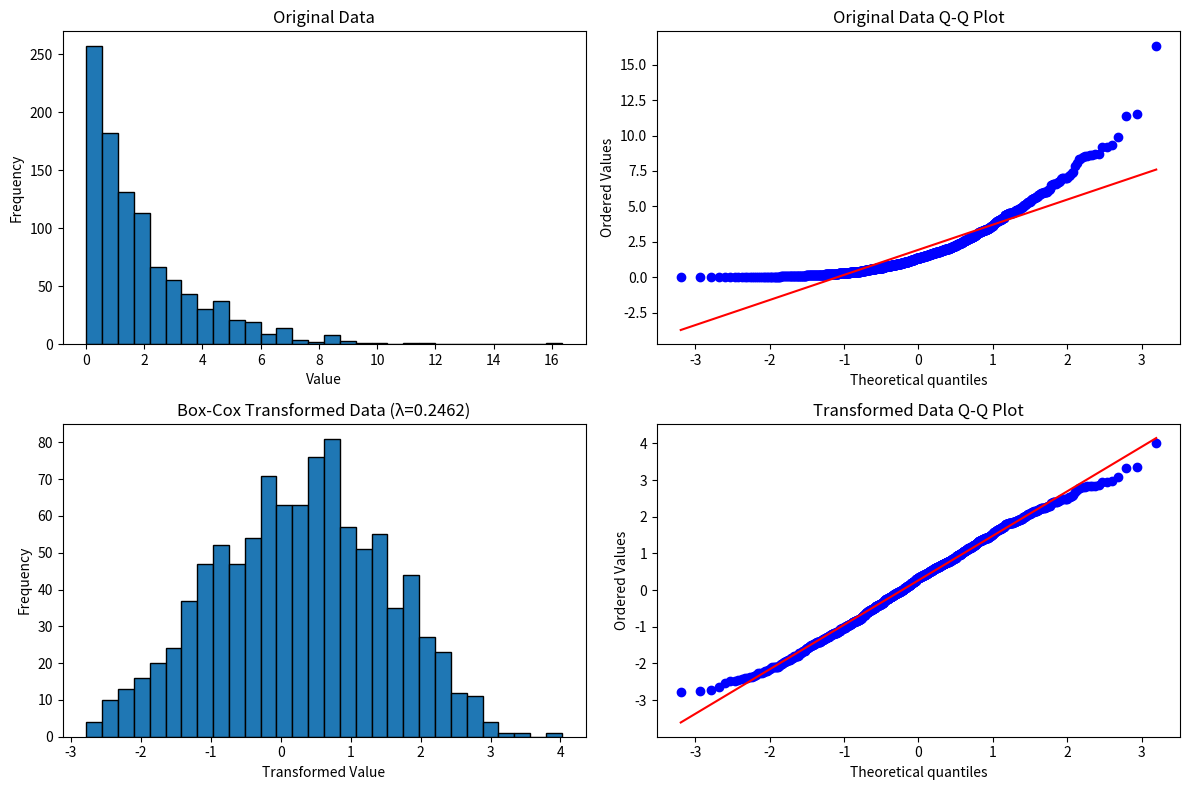
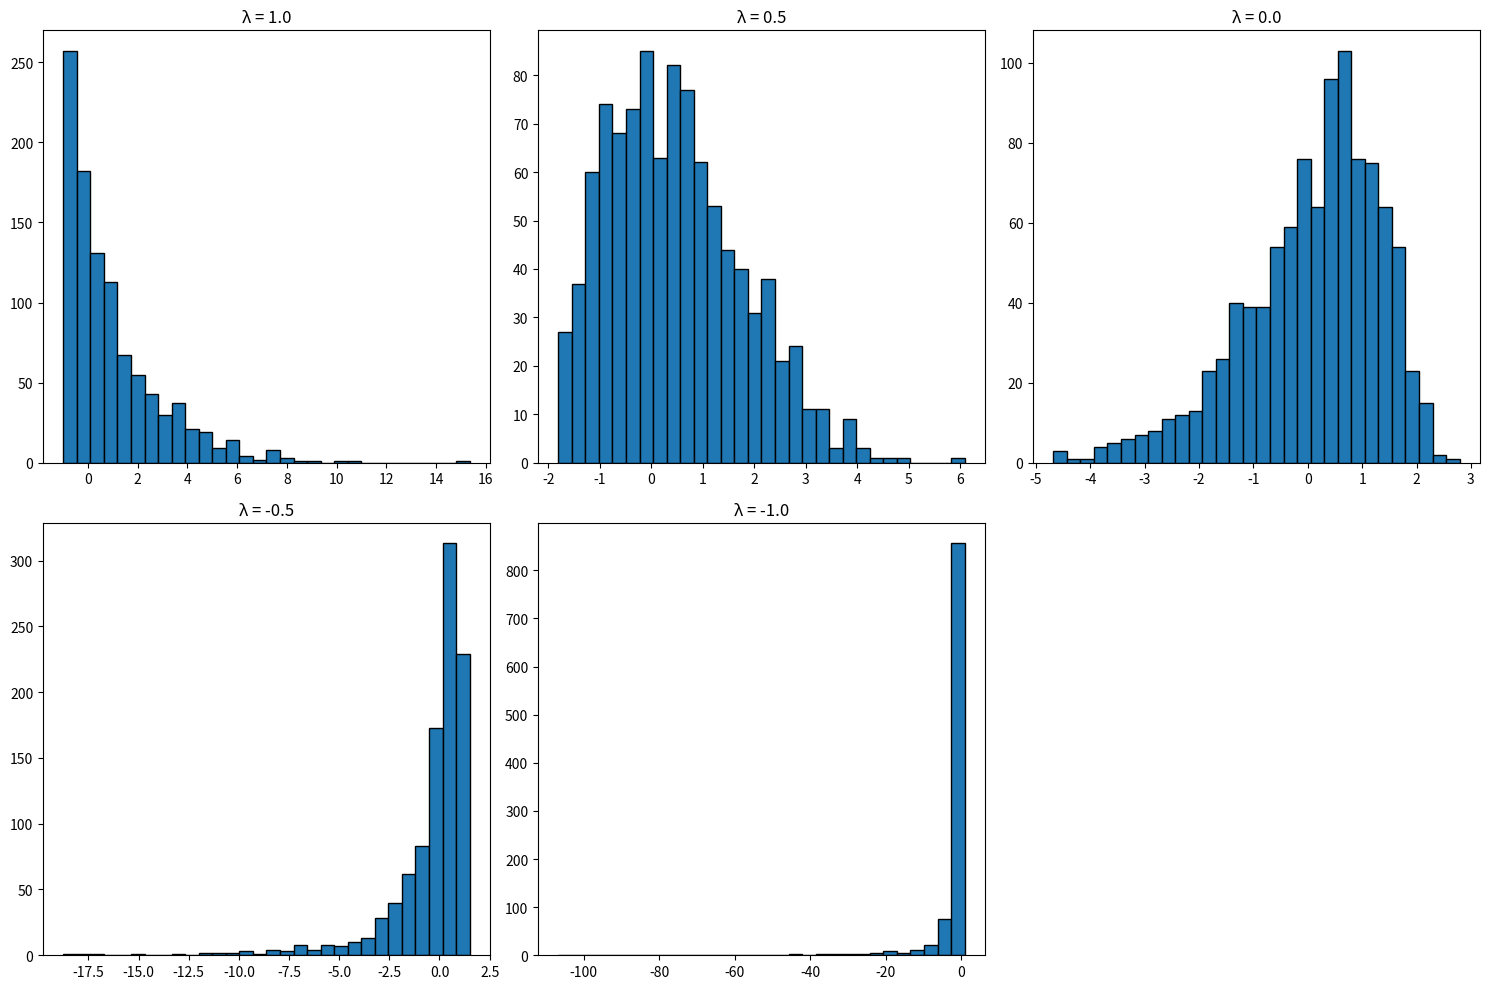

Source code (Python) for these figures, in order:
# Question: Power Transformation (Box-Cox) Method
# Description: Use Box-Cox transformation to stabilize variance and make the data more normal.
import numpy as np
import pandas as pd
import matplotlib.pyplot as plt
from scipy import stats
import seaborn as sns
np.random.seed(42)
data = np.random.exponential(scale=2.0, size=1000)
plt.figure(figsize=(12, 8))
plt.subplot(2, 2, 1)
plt.hist(data, bins=30, edgecolor='black')
plt.title('Original Data')
plt.xlabel('Value')
plt.ylabel('Frequency')
plt.subplot(2, 2, 2)
stats.probplot(data, plot=plt)
plt.title('Original Data Q-Q Plot')
fitted_data, fitted_lambda = stats.boxcox(data)
print(f"Optimal lambda value: {fitted_lambda:.4f}")
plt.subplot(2, 2, 3)
plt.hist(fitted_data, bins=30, edgecolor='black')
plt.title(f'Box-Cox Transformed Data (λ={fitted_lambda:.4f})')
plt.xlabel('Transformed Value')
plt.ylabel('Frequency')
plt.subplot(2, 2, 4)
stats.probplot(fitted_data, plot=plt)
plt.title('Transformed Data Q-Q Plot')
plt.tight_layout()
plt.show()
def box_cox_transform(x, lambda_val):
    if lambda_val == 0:
        return np.log(x)
    else:
        return (x**lambda_val - 1) / lambda_val
lambda_values = [1.0, 0.5, 0.0, -0.5, -1.0]
plt.figure(figsize=(15, 10))
for i, lambda_val in enumerate(lambda_values):
    try:
        transformed = box_cox_transform(data, lambda_val)
        plt.subplot(2, 3, i+1)
        plt.hist(transformed, bins=30, edgecolor='black')
        plt.title(f'λ = {lambda_val}')
        if np.isinf(transformed).any() or np.isnan(transformed).any():
            plt.text(0.5, 0.5, "Contains Inf or NaN values", 
                    horizontalalignment='center', verticalalignment='center',
                    transform=plt.gca().transAxes)
    except:
        plt.subplot(2, 3, i+1)
        plt.text(0.5, 0.5, "Transformation failed", 
                horizontalalignment='center', verticalalignment='center',
                transform=plt.gca().transAxes)
plt.tight_layout()
plt.show()
original_stats = pd.DataFrame({
    'Original': [np.mean(data), np.median(data), np.std(data), 
                stats.skew(data), stats.kurtosis(data)]
}, index=['Mean', 'Median', 'Standard Deviation', 'Skewness', 'Kurtosis'])
transformed_stats = pd.DataFrame({
    'Transformed': [np.mean(fitted_data), np.median(fitted_data), np.std(fitted_data), 
                   stats.skew(fitted_data), stats.kurtosis(fitted_data)]
}, index=['Mean', 'Median', 'Standard Deviation', 'Skewness', 'Kurtosis'])
comparison = pd.concat([original_stats, transformed_stats], axis=1)
print("\nComparison of Statistics Before and After Transformation:")
print(comparison)

